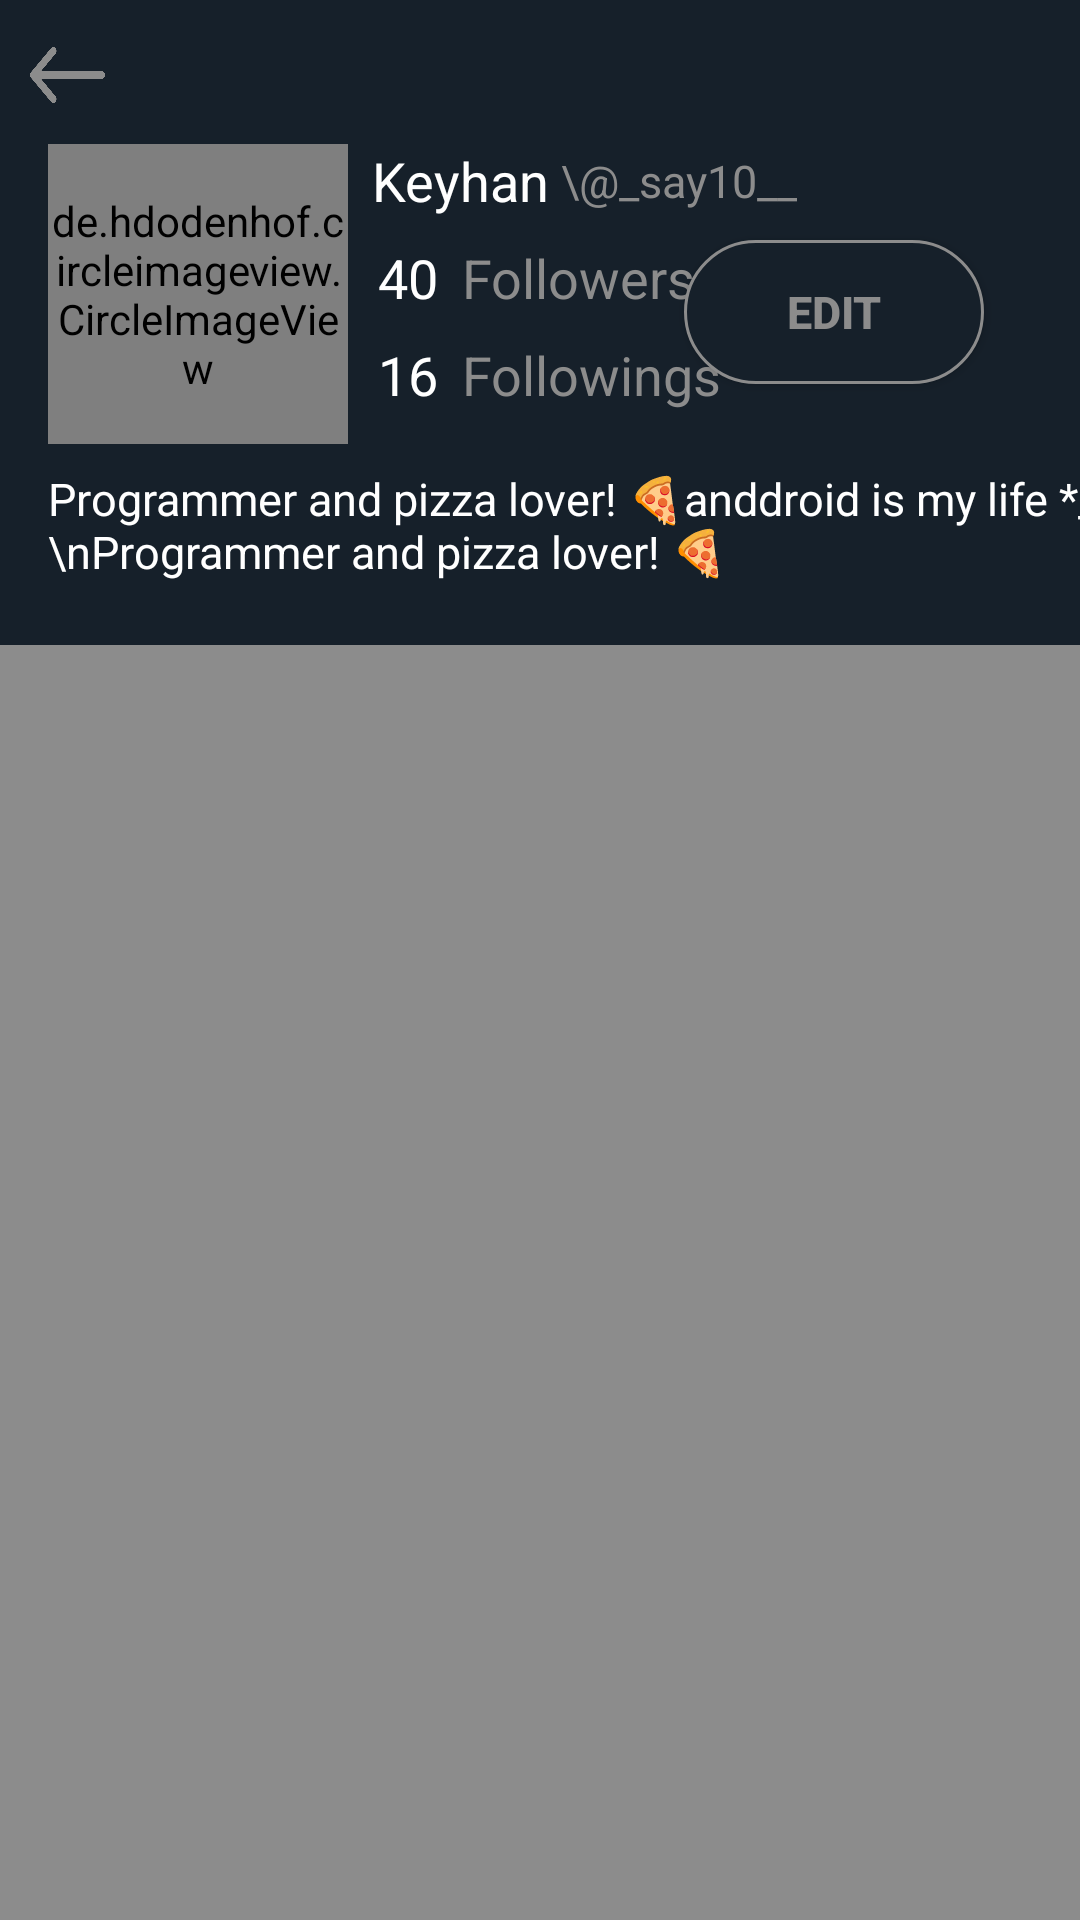

Reconstruct the res/layout file that produces this screen, plus the resources it refers to.
<!-- AndroidManifest.xml: application theme AppTheme -->
<!-- res/layout/activity_my_profile.xml -->
<?xml version="1.0" encoding="utf-8"?>
<android.support.constraint.ConstraintLayout xmlns:android="http://schemas.android.com/apk/res/android"
    xmlns:app="http://schemas.android.com/apk/res-auto"
    xmlns:tools="http://schemas.android.com/tools"
    android:layout_width="match_parent"
    android:layout_height="match_parent"
    android:background="@color/colorGray"
    tools:context=".MyProfile"
    >



    <android.support.constraint.ConstraintLayout
        app:layout_goneMarginBottom="1dp"
        android:id="@+id/constraintLayout2"
        android:layout_width="match_parent"
        android:layout_height="215dp"
        android:background="@color/mainBackground"
        app:layout_constraintBottom_toBottomOf="parent"
        app:layout_constraintEnd_toEndOf="parent"
        app:layout_constraintHorizontal_bias="0.0"
        app:layout_constraintStart_toStartOf="parent"
        app:layout_constraintTop_toTopOf="parent"
        app:layout_constraintVertical_bias="0.0">

        <Button
            android:id="@+id/buttonEdit"
            android:layout_width="100dp"
            android:layout_height="wrap_content"
            android:layout_marginTop="80dp"
            android:layout_marginEnd="32dp"
            android:background="@drawable/edit_click"
            android:text="Edit"
            android:textColor="@color/colorGray"
            android:textSize="15sp"
            android:textStyle="bold"
            app:layout_constraintEnd_toEndOf="@+id/constraintLayout2"
            app:layout_constraintTop_toTopOf="parent" />
        <ImageView
            android:id="@+id/backButtonMyProfile"
            android:layout_width="25dp"
            android:layout_height="30dp"
            android:layout_marginStart="10dp"
            android:layout_marginTop="10dp"
            android:scaleType="fitXY"
            app:layout_constraintStart_toStartOf="parent"
            app:layout_constraintTop_toTopOf="parent"
            app:srcCompat="@mipmap/ic_back_2" />

        <de.hdodenhof.circleimageview.CircleImageView
            android:id="@+id/avatarHome"
            android:layout_width="100dp"
            android:layout_height="100dp"
            android:layout_marginStart="16dp"
            android:layout_marginTop="8dp"

            android:layout_marginEnd="8dp"
            android:src="@drawable/default_avatar"
            app:layout_constraintEnd_toEndOf="parent"
            app:layout_constraintHorizontal_bias="0.0"
            app:layout_constraintStart_toStartOf="parent"
            app:layout_constraintTop_toBottomOf="@+id/backButtonMyProfile" />

        <TextView
            android:id="@+id/username"
            android:layout_width="wrap_content"
            android:layout_height="wrap_content"
            android:layout_marginStart="8dp"
            android:layout_marginTop="48dp"
            android:maxLines="1"
            android:text="Keyhan"
            android:textColor="@color/colorWhite"
            android:textSize="18sp"
            app:layout_constraintStart_toEndOf="@+id/avatarHome"
            app:layout_constraintTop_toTopOf="parent" />

        <TextView
            android:id="@+id/userId"
            android:layout_width="wrap_content"
            android:layout_height="wrap_content"
            android:layout_marginStart="4dp"
            android:layout_marginTop="50dp"
            android:maxLines="1"
            android:text="\@_say10__"
            android:textColor="@color/colorGray"
            android:textSize="15sp"
            app:layout_constraintStart_toEndOf="@+id/username"
            app:layout_constraintTop_toTopOf="parent" />

        <TextView
            android:id="@+id/followerNumber"
            android:layout_width="wrap_content"
            android:layout_height="wrap_content"
            android:layout_marginStart="10dp"
            android:layout_marginTop="8dp"
            android:maxLines="1"
            android:text="40"
            android:textColor="@color/colorWhite"
            android:textSize="18sp"
            app:layout_constraintStart_toEndOf="@+id/avatarHome"
            app:layout_constraintTop_toBottomOf="@+id/username" />

        <TextView
            android:id="@+id/follower"
            android:layout_width="wrap_content"
            android:layout_height="wrap_content"
            android:layout_marginStart="8dp"
            android:layout_marginTop="8dp"
            android:maxLines="1"
            android:text="Followers"
            android:textColor="@color/colorGray"
            android:textSize="18sp"
            app:layout_constraintStart_toEndOf="@+id/followerNumber"
            app:layout_constraintTop_toBottomOf="@+id/username" />

        <TextView
            android:id="@+id/folloingNumber"
            android:layout_width="wrap_content"
            android:layout_height="wrap_content"
            android:layout_marginStart="10dp"
            android:layout_marginTop="8dp"
            android:maxLines="1"
            android:text="16"
            android:textColor="@color/colorWhite"
            android:textSize="18sp"
            app:layout_constraintStart_toEndOf="@+id/avatarHome"
            app:layout_constraintTop_toBottomOf="@+id/followerNumber" />

        <TextView
            android:id="@+id/following"
            android:layout_width="wrap_content"
            android:layout_height="wrap_content"
            android:layout_marginStart="8dp"
            android:layout_marginTop="8dp"
            android:maxLines="1"
            android:text="Followings"
            android:textColor="@color/colorGray"
            android:textSize="18sp"
            app:layout_constraintStart_toEndOf="@+id/folloingNumber"
            app:layout_constraintTop_toBottomOf="@+id/follower" />

        <TextView
            android:id="@+id/tv_bio"
            android:layout_width="wrap_content"
            android:layout_height="44dp"
            android:layout_marginStart="16dp"
            android:layout_marginTop="8dp"
            android:maxLines="2"
            android:text="Programmer and pizza lover! 🍕anddroid is my life *_* \nProgrammer and pizza lover! 🍕"
            android:textColor="@color/colorWhite"
            android:textSize="15sp"
            app:layout_constraintStart_toStartOf="parent"
            app:layout_constraintTop_toBottomOf="@+id/avatarHome" />


    </android.support.constraint.ConstraintLayout>

    <android.support.v7.widget.RecyclerView
        android:id="@+id/myProfileRecyclerView"
        android:layout_width="0dp"
        android:layout_height="0dp"
        android:layout_marginTop="2dp"
        android:background="@color/colorGray"
        app:layout_constraintBottom_toBottomOf="parent"
        app:layout_constraintEnd_toEndOf="parent"
        app:layout_constraintStart_toStartOf="parent"
        app:layout_constraintTop_toBottomOf="@+id/constraintLayout2" />
</android.support.constraint.ConstraintLayout>
<!-- resources referenced by this layout -->
<resources>
  <color name="colorGray">#8c8c8c</color>
  <color name="colorWhite">#fff</color>
  <color name="mainBackground">#16202A</color>
  <!-- drawable edit_click (drawable) -->
  <?xml version="1.0" encoding="utf-8"?>
  <shape xmlns:android="http://schemas.android.com/apk/res/android">
      <solid android:color="@color/mainBackground"/>
      <corners android:radius="50dp" />
  
      <stroke android:color="@color/colorGray" android:width="1dp"></stroke>
  
  </shape>
  <!-- mipmap ic_back_2: png bitmap (mipmap-xxxhdpi, 3940 bytes) -->
  <style name="AppTheme" parent="Theme.AppCompat.Light.NoActionBar">
          
          <item name="colorPrimary">@color/colorPrimary</item>
          <item name="colorPrimaryDark">@color/colorPrimaryDark</item>
          <item name="colorAccent">@color/colorAccent</item>
      </style>
  <color name="colorPrimary">#3F51B5</color>
  <color name="colorPrimaryDark">#303F9F</color>
  <color name="colorAccent">#ec05ab</color>
</resources>
